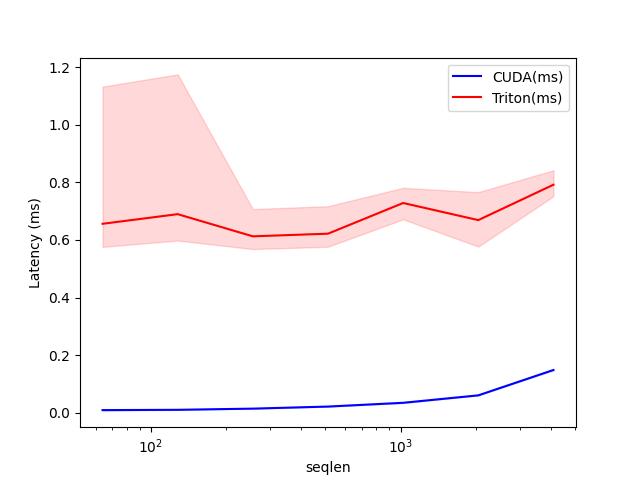

The file beside this chart, header and first rows:
seqlen, CUDA(ms), Triton(ms)
64, 0.009200, 0.6559
128, 0.01024, 0.6893
256, 0.01434, 0.6124
512, 0.0215, 0.6216
1024, 0.03462, 0.7281
2048, 0.06042, 0.6687
4096, 0.1485, 0.7916
